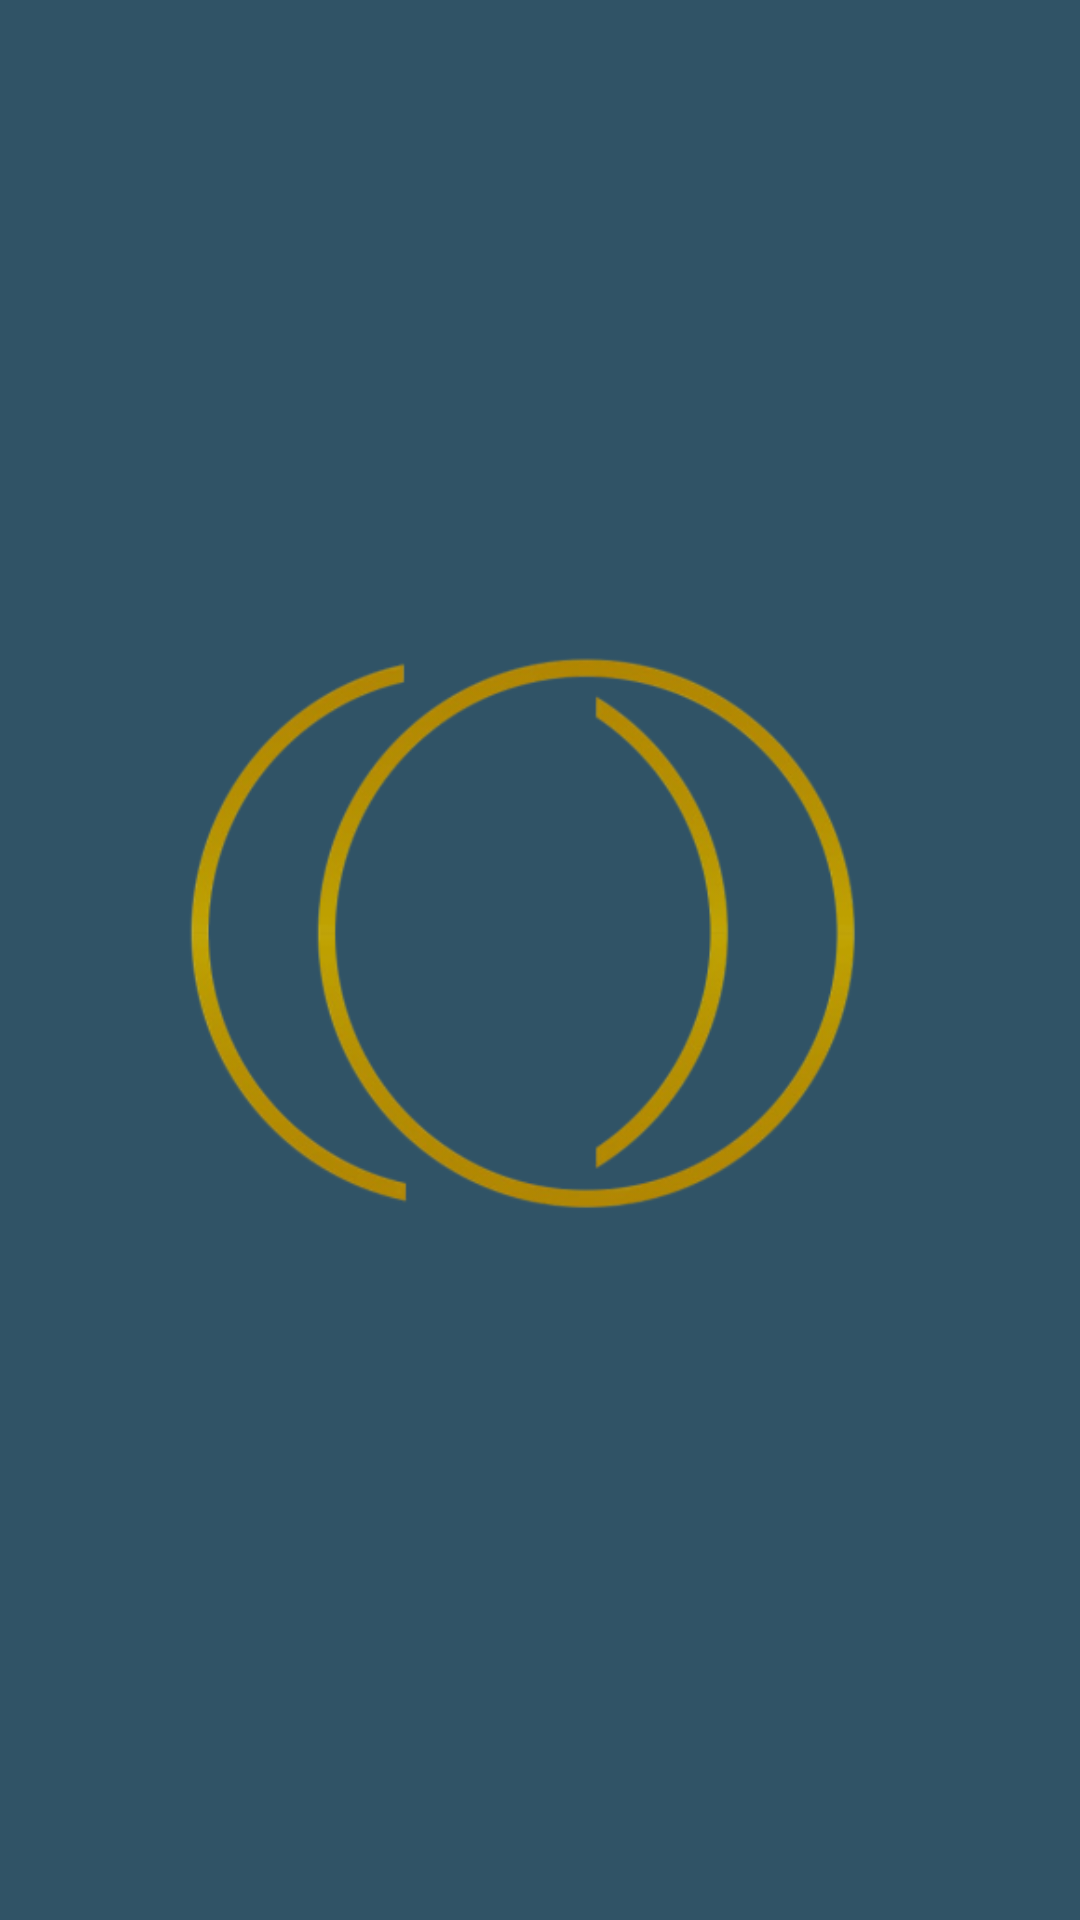

Reconstruct the res/layout file that produces this screen, plus the resources it refers to.
<!-- AndroidManifest.xml: application theme AppTheme -->
<!-- res/layout/splash.xml -->
<?xml version="1.0" encoding="utf-8"?>
<LinearLayout xmlns:android="http://schemas.android.com/apk/res/android"
    xmlns:app="http://schemas.android.com/apk/res-auto"
    android:orientation="vertical" android:layout_width="match_parent"
    android:layout_height="match_parent">

    <ImageView
        android:id="@+id/imageView2"
        android:layout_width="match_parent"
        android:layout_height="match_parent"
        android:background="@color/background2"
        app:srcCompat="@drawable/logo" />
</LinearLayout>
<!-- resources referenced by this layout -->
<resources>
  <color name="background2">#305366</color>
  <!-- drawable logo: png bitmap (drawable, 60983 bytes) -->
  <style name="AppTheme" parent="Theme.AppCompat.Light.DarkActionBar">
      
      <item name="colorPrimary">@color/colorPrimary</item>
      <item name="colorPrimaryDark">@color/colorPrimaryDark</item>
      <item name="colorAccent">@color/colorAccent</item>
      <item name="android:windowDisablePreview">true</item>
  
  </style>
  <color name="colorPrimary">#008577</color>
  <color name="colorPrimaryDark">#00574B</color>
  <color name="colorAccent">#D81B60</color>
</resources>
